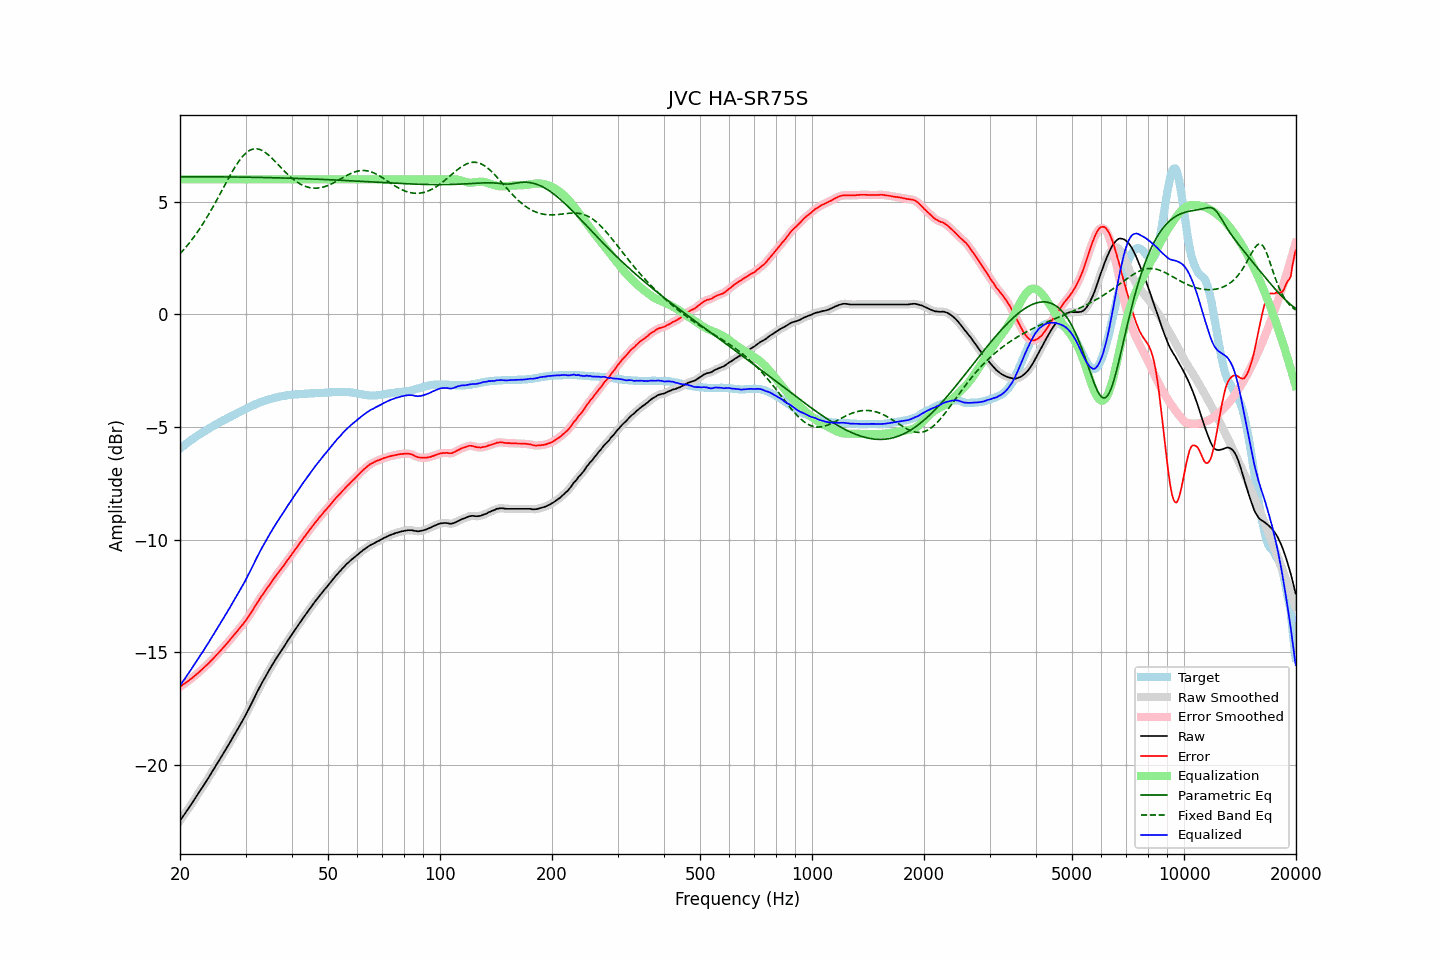

The file beside this chart, header and first rows:
frequency, raw, error, smoothed, error_smoothed, equalization, parametric_eq, fixed_band_eq, equalized_raw, equalized_smoothed, target
20.00, -22.50, -16.54, -22.50, -16.54, 6.00, 6.12, 2.70, -16.50, -16.50, -5.96
20.20, -22.40, -16.50, -22.39, -16.49, 6.00, 6.12, 2.77, -16.40, -16.39, -5.90
20.40, -22.29, -16.43, -22.29, -16.44, 6.00, 6.12, 2.85, -16.29, -16.29, -5.85
20.61, -22.19, -16.40, -22.18, -16.39, 6.00, 6.12, 2.93, -16.19, -16.18, -5.79
20.81, -22.08, -16.33, -22.08, -16.34, 6.00, 6.12, 3.02, -16.08, -16.08, -5.74
21.02, -21.98, -16.30, -21.97, -16.29, 6.00, 6.12, 3.10, -15.98, -15.97, -5.68
21.23, -21.87, -16.24, -21.87, -16.24, 6.00, 6.12, 3.19, -15.87, -15.87, -5.63
21.44, -21.76, -16.18, -21.76, -16.18, 6.00, 6.12, 3.28, -15.76, -15.76, -5.58
21.66, -21.66, -16.13, -21.66, -16.12, 6.00, 6.12, 3.38, -15.66, -15.66, -5.53
21.87, -21.54, -16.06, -21.55, -16.07, 6.00, 6.12, 3.47, -15.54, -15.55, -5.48
22.09, -21.43, -16.00, -21.44, -16.00, 6.00, 6.12, 3.57, -15.43, -15.44, -5.43
22.31, -21.32, -15.94, -21.32, -15.94, 6.00, 6.12, 3.68, -15.32, -15.32, -5.38
22.54, -21.22, -15.88, -21.22, -15.88, 6.00, 6.12, 3.78, -15.22, -15.22, -5.34
22.76, -21.11, -15.81, -21.11, -15.82, 6.00, 6.12, 3.89, -15.11, -15.11, -5.29
22.99, -21.01, -15.76, -21.00, -15.75, 6.00, 6.12, 4.00, -15.01, -15.00, -5.25
23.22, -20.89, -15.69, -20.89, -15.69, 6.00, 6.12, 4.11, -14.89, -14.89, -5.20
23.45, -20.78, -15.61, -20.78, -15.62, 6.00, 6.12, 4.23, -14.78, -14.78, -5.16
23.69, -20.67, -15.56, -20.67, -15.55, 6.00, 6.12, 4.35, -14.67, -14.67, -5.11
23.92, -20.55, -15.48, -20.55, -15.48, 6.00, 6.12, 4.47, -14.55, -14.55, -5.07
24.16, -20.44, -15.41, -20.44, -15.41, 6.00, 6.12, 4.59, -14.44, -14.44, -5.02
24.40, -20.31, -15.33, -20.32, -15.34, 6.00, 6.12, 4.71, -14.31, -14.32, -4.98
24.65, -20.21, -15.27, -20.20, -15.26, 6.00, 6.11, 4.84, -14.21, -14.20, -4.94
24.89, -20.08, -15.18, -20.08, -15.18, 6.00, 6.11, 4.97, -14.08, -14.08, -4.90
25.14, -19.96, -15.10, -19.97, -15.11, 6.00, 6.11, 5.10, -13.96, -13.97, -4.86
25.39, -19.85, -15.03, -19.85, -15.03, 6.00, 6.11, 5.23, -13.85, -13.85, -4.82
25.65, -19.74, -14.96, -19.73, -14.95, 6.00, 6.11, 5.37, -13.74, -13.73, -4.78
25.91, -19.62, -14.88, -19.62, -14.88, 6.00, 6.11, 5.50, -13.62, -13.62, -4.74
26.16, -19.49, -14.79, -19.50, -14.80, 6.00, 6.11, 5.63, -13.49, -13.50, -4.70
26.43, -19.39, -14.72, -19.38, -14.72, 6.00, 6.11, 5.77, -13.39, -13.38, -4.67
26.69, -19.27, -14.64, -19.27, -14.64, 6.00, 6.11, 5.90, -13.27, -13.27, -4.63
26.96, -19.15, -14.56, -19.15, -14.55, 6.00, 6.11, 6.03, -13.15, -13.15, -4.59
27.23, -19.03, -14.47, -19.02, -14.47, 6.00, 6.11, 6.16, -13.03, -13.02, -4.56
27.50, -18.90, -14.38, -18.90, -14.38, 6.00, 6.11, 6.28, -12.90, -12.90, -4.52
27.77, -18.77, -14.29, -18.78, -14.29, 6.00, 6.11, 6.41, -12.77, -12.78, -4.48
28.05, -18.66, -14.20, -18.65, -14.21, 6.00, 6.11, 6.52, -12.66, -12.65, -4.45
28.33, -18.54, -14.12, -18.53, -14.12, 6.00, 6.11, 6.64, -12.54, -12.53, -4.41
28.62, -18.41, -14.04, -18.41, -14.04, 6.00, 6.10, 6.74, -12.41, -12.41, -4.37
28.90, -18.29, -13.95, -18.29, -13.95, 6.00, 6.10, 6.84, -12.29, -12.29, -4.33
29.19, -18.17, -13.87, -18.16, -13.87, 6.00, 6.10, 6.94, -12.17, -12.16, -4.30
29.48, -18.04, -13.77, -18.04, -13.78, 6.00, 6.10, 7.02, -12.04, -12.04, -4.26
29.78, -17.91, -13.69, -17.91, -13.68, 6.00, 6.10, 7.10, -11.91, -11.91, -4.22
30.08, -17.78, -13.59, -17.77, -13.59, 6.00, 6.10, 7.17, -11.78, -11.77, -4.19
30.38, -17.64, -13.49, -17.64, -13.49, 6.00, 6.10, 7.23, -11.64, -11.64, -4.15
30.68, -17.50, -13.38, -17.50, -13.38, 6.00, 6.10, 7.27, -11.50, -11.50, -4.12
30.99, -17.36, -13.28, -17.35, -13.27, 6.00, 6.10, 7.31, -11.36, -11.35, -4.08
31.30, -17.21, -13.16, -17.21, -13.16, 6.00, 6.09, 7.34, -11.21, -11.21, -4.05
31.61, -17.07, -13.05, -17.06, -13.04, 6.00, 6.09, 7.35, -11.07, -11.06, -4.02
31.93, -16.92, -12.93, -16.92, -12.93, 6.00, 6.09, 7.36, -10.92, -10.92, -3.99
32.24, -16.77, -12.81, -16.78, -12.82, 6.00, 6.09, 7.36, -10.77, -10.78, -3.96
32.57, -16.64, -12.71, -16.64, -12.71, 6.00, 6.09, 7.34, -10.64, -10.64, -3.93
32.89, -16.51, -12.60, -16.50, -12.60, 6.00, 6.09, 7.32, -10.51, -10.50, -3.90
33.22, -16.37, -12.48, -16.37, -12.49, 6.00, 6.09, 7.29, -10.37, -10.37, -3.88
33.55, -16.24, -12.39, -16.24, -12.39, 6.00, 6.08, 7.25, -10.24, -10.24, -3.85
33.89, -16.12, -12.29, -16.11, -12.28, 6.00, 6.08, 7.20, -10.12, -10.11, -3.83
34.23, -15.99, -12.18, -15.99, -12.18, 6.00, 6.08, 7.15, -9.99, -9.99, -3.81
34.57, -15.87, -12.09, -15.86, -12.08, 6.00, 6.08, 7.09, -9.87, -9.86, -3.78
34.92, -15.74, -11.98, -15.74, -11.98, 6.00, 6.08, 7.02, -9.74, -9.74, -3.76
35.27, -15.62, -11.88, -15.62, -11.88, 6.00, 6.08, 6.96, -9.62, -9.62, -3.74
35.62, -15.50, -11.78, -15.50, -11.77, 6.00, 6.07, 6.88, -9.50, -9.50, -3.72
35.97, -15.37, -11.67, -15.38, -11.67, 6.00, 6.07, 6.81, -9.37, -9.38, -3.70
... 635 more rows
